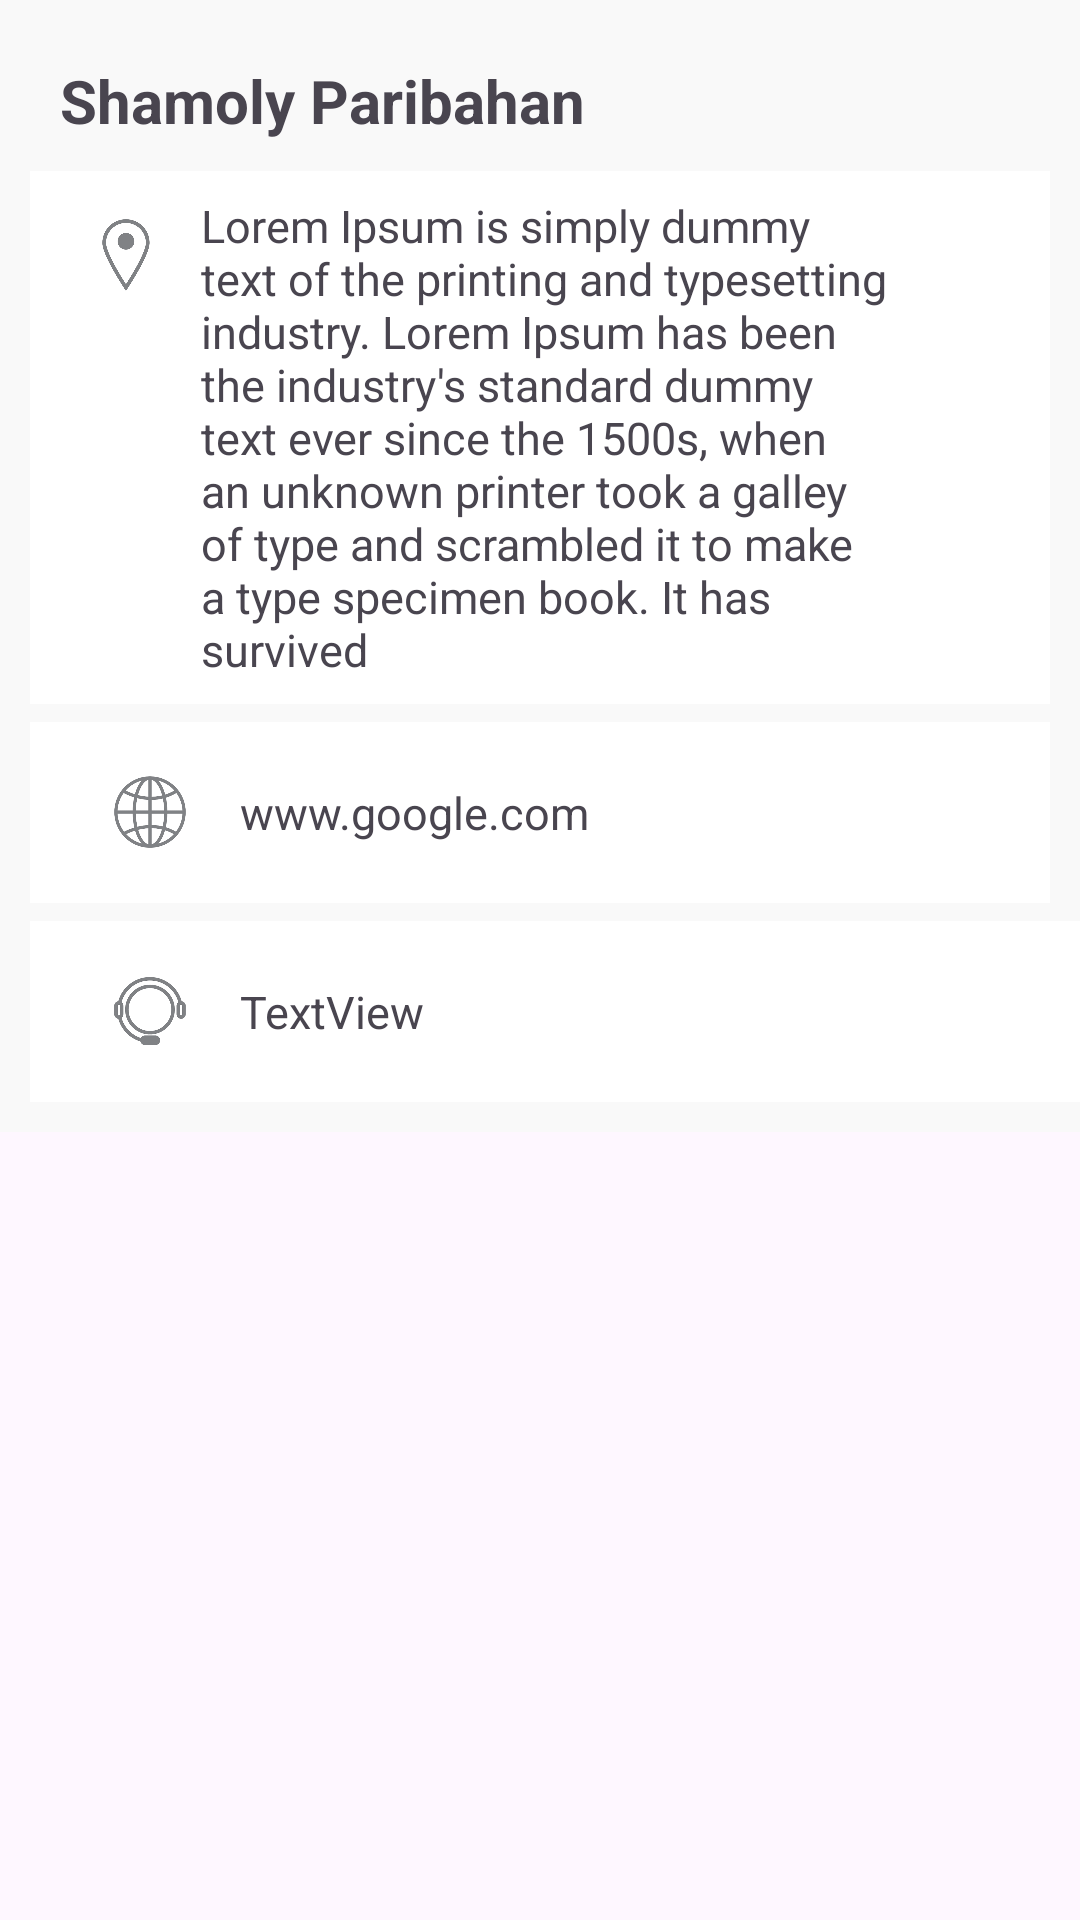

Reconstruct the res/layout file that produces this screen, plus the resources it refers to.
<!-- AndroidManifest.xml: application theme Theme.Coxplore -->
<!-- res/layout/content_transport_data_display.xml -->
<?xml version="1.0" encoding="utf-8"?>
<androidx.core.widget.NestedScrollView xmlns:android="http://schemas.android.com/apk/res/android"
    xmlns:app="http://schemas.android.com/apk/res-auto"
    android:layout_width="match_parent"
    android:layout_height="match_parent"
    app:layout_behavior="@string/appbar_scrolling_view_behavior">

    <RelativeLayout
        android:layout_width="match_parent"
        android:layout_height="wrap_content"
        android:background="#f9f9f9"
        android:paddingBottom="10dp">

        <TextView
            android:id="@+id/nameCap"
            android:layout_width="match_parent"
            android:layout_height="wrap_content"
            android:layout_alignParentTop="true"
            android:layout_centerHorizontal="true"
            android:layout_marginLeft="20dp"
            android:layout_marginRight="20dp"
            android:layout_marginTop="20dp"
            android:text="Shamoly Paribahan"
            android:textSize="20sp"
            android:textStyle="bold" />

        <RelativeLayout
            android:id="@+id/phoneBtn"
            android:layout_width="match_parent"
            android:layout_height="wrap_content"
            android:layout_alignLeft="@+id/webBtn"
            android:layout_alignStart="@+id/webBtn"
            android:layout_below="@+id/webBtn"
            android:layout_marginTop="6dp"
            android:background="#FFFFFF"
            android:padding="10dp">

            <ImageView
                android:id="@+id/imageView6"
                android:layout_width="40dp"
                android:layout_height="40dp"
                android:layout_alignParentLeft="true"
                android:layout_alignParentStart="true"
                android:layout_centerVertical="true"
                android:layout_marginLeft="10dp"
                android:padding="8dp"
                app:srcCompat="@drawable/hotlineico" />

            <TextView
                android:id="@+id/phoneCap"
                android:layout_width="match_parent"
                android:layout_height="wrap_content"
                android:layout_centerVertical="true"
                android:layout_marginEnd="40dp"
                android:layout_toEndOf="@+id/imageView6"
                android:layout_toRightOf="@+id/imageView6"
                android:background="?selectableItemBackground"
                android:padding="10dp"
                android:text="TextView"
                android:textSize="15sp"
                android:layout_marginRight="40dp" />
        </RelativeLayout>

        <RelativeLayout
            android:id="@+id/relativeLayout5"
            android:layout_width="match_parent"
            android:layout_height="wrap_content"
            android:layout_alignParentLeft="true"
            android:layout_alignParentStart="true"
            android:layout_below="@+id/nameCap"
            android:layout_marginLeft="10dp"
            android:layout_marginRight="10dp"
            android:layout_marginTop="10dp"
            android:background="#FFFFFFFF"
            android:padding="3dp">

            <TextView
                android:id="@+id/descriptionCap"
                android:layout_width="match_parent"
                android:layout_height="wrap_content"
                android:layout_centerVertical="true"
                android:layout_marginEnd="40dp"
                android:layout_marginRight="30dp"
                android:layout_toEndOf="@+id/imageView"
                android:layout_toRightOf="@+id/imageView"
                android:padding="5dp"
                android:text="Lorem Ipsum is simply dummy text of the printing and typesetting industry. Lorem Ipsum has been the industry's standard dummy text ever since the 1500s, when an unknown printer took a galley of type and scrambled it to make a type specimen book. It has survived"
                android:textSize="15sp" />

            <ImageView
                android:id="@+id/imageView"
                android:layout_width="40dp"
                android:layout_height="40dp"
                android:layout_alignParentLeft="true"
                android:layout_alignParentStart="true"
                android:layout_alignParentTop="true"
                android:layout_marginLeft="9dp"
                android:layout_marginStart="9dp"
                android:layout_marginTop="5dp"
                android:padding="8dp"
                app:srcCompat="@drawable/locationico" />
        </RelativeLayout>

        <RelativeLayout
            android:id="@+id/webBtn"
            android:layout_width="match_parent"
            android:layout_height="wrap_content"
            android:layout_alignParentLeft="true"
            android:layout_alignParentStart="true"
            android:layout_below="@+id/relativeLayout5"
            android:layout_marginLeft="10dp"
            android:layout_marginRight="10dp"
            android:layout_marginTop="6dp"
            android:background="#ffffff"
            android:padding="10dp">

            <TextView
                android:id="@+id/webCap"
                android:layout_width="match_parent"
                android:layout_height="wrap_content"
                android:layout_centerVertical="true"

                android:layout_toEndOf="@+id/imageView2"
                android:layout_toRightOf="@+id/imageView2"
                android:background="?selectableItemBackground"
                android:padding="10dp"
                android:text="www.google.com"
                android:textSize="15sp" />

            <ImageView
                android:id="@+id/imageView2"
                android:layout_width="40dp"
                android:layout_height="40dp"
                android:layout_alignParentLeft="true"
                android:layout_alignParentStart="true"
                android:layout_centerVertical="true"
                android:layout_marginLeft="10dp"
                android:padding="8dp"
                app:srcCompat="@drawable/webico" />
        </RelativeLayout>

    </RelativeLayout>

</androidx.core.widget.NestedScrollView>
<!-- resources referenced by this layout -->
<resources>
  <!-- drawable hotlineico: png bitmap (drawable, 143528 bytes) -->
  <!-- drawable locationico: png bitmap (drawable, 158966 bytes) -->
  <!-- drawable webico: png bitmap (drawable, 221017 bytes) -->
  <style name="Theme.Coxplore" parent="Base.Theme.Coxplore" />
  <style name="Base.Theme.Coxplore" parent="Theme.Material3.DayNight.NoActionBar">
          
          
      </style>
</resources>
